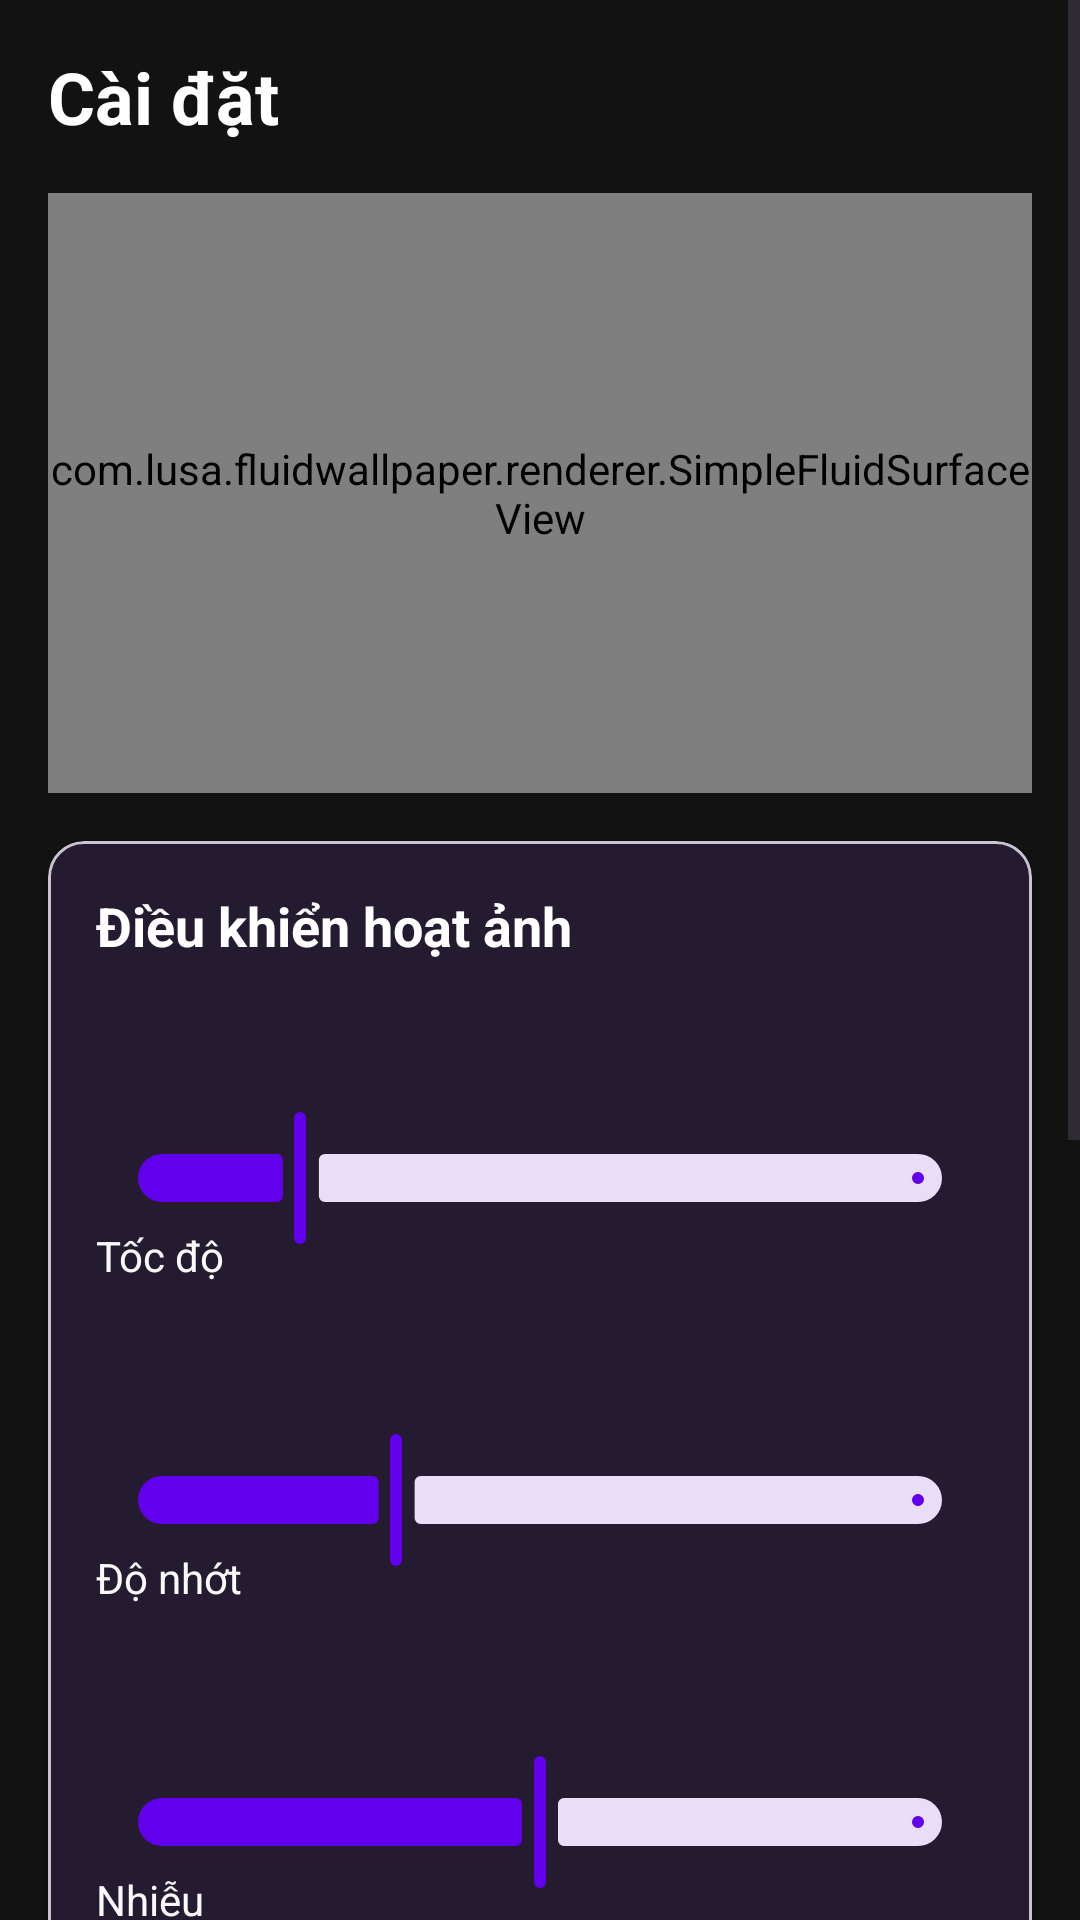

Here is an Android app screen rendered from its layout file. Give the layout XML and the strings, colors and styles it references.
<!-- AndroidManifest.xml: application theme Theme.FluidWallpaper -->
<!-- res/layout/fragment_three.xml -->
<?xml version="1.0" encoding="utf-8"?>
<ScrollView xmlns:android="http://schemas.android.com/apk/res/android"
    xmlns:app="http://schemas.android.com/apk/res-auto"
    xmlns:tools="http://schemas.android.com/tools"
    android:layout_width="match_parent"
    android:layout_height="match_parent"
    android:background="@color/background_dark">

    <androidx.constraintlayout.widget.ConstraintLayout
        android:layout_width="match_parent"
        android:layout_height="wrap_content">

        <TextView
            android:id="@+id/title"
            android:layout_width="wrap_content"
            android:layout_height="wrap_content"
            android:text="@string/menu_settings"
            android:textColor="@color/text_primary"
            android:textSize="24sp"
            android:textStyle="bold"
            android:layout_margin="16dp"
            app:layout_constraintStart_toStartOf="parent"
            app:layout_constraintTop_toTopOf="parent" />

        <com.lusa.fluidwallpaper.renderer.SimpleFluidSurfaceView
            android:id="@+id/preview_view"
            android:layout_width="0dp"
            android:layout_height="200dp"
            android:layout_margin="16dp"
            app:layout_constraintEnd_toEndOf="parent"
            app:layout_constraintStart_toStartOf="parent"
            app:layout_constraintTop_toBottomOf="@+id/title" />

        
        <com.google.android.material.card.MaterialCardView
            android:id="@+id/animation_card"
            android:layout_width="0dp"
            android:layout_height="wrap_content"
            android:layout_margin="16dp"
            app:cardBackgroundColor="@color/surface_dark"
            app:cardCornerRadius="12dp"
            app:cardElevation="4dp"
            app:layout_constraintEnd_toEndOf="parent"
            app:layout_constraintStart_toStartOf="parent"
            app:layout_constraintTop_toBottomOf="@+id/preview_view">

            <LinearLayout
                android:layout_width="match_parent"
                android:layout_height="wrap_content"
                android:orientation="vertical"
                android:padding="16dp">

                <TextView
                    android:layout_width="wrap_content"
                    android:layout_height="wrap_content"
                    android:text="Điều khiển hoạt ảnh"
                    android:textColor="@color/text_primary"
                    android:textSize="18sp"
                    android:textStyle="bold" />

                <com.google.android.material.slider.Slider
                    android:id="@+id/speed_slider"
                    android:layout_width="match_parent"
                    android:layout_height="wrap_content"
                    android:layout_marginTop="16dp"
                    android:valueFrom="10"
                    android:valueTo="500"
                    android:value="100"
                    app:labelBehavior="withinBounds"
                    app:thumbColor="@color/purple_500"
                    app:trackColorActive="@color/purple_500" />

                <TextView
                    android:layout_width="wrap_content"
                    android:layout_height="wrap_content"
                    android:text="@string/speed"
                    android:textColor="@color/color_EDF1F6"
                    android:textSize="14sp"
                    android:layout_marginTop="-8dp" />

                <com.google.android.material.slider.Slider
                    android:id="@+id/viscosity_slider"
                    android:layout_width="match_parent"
                    android:layout_height="wrap_content"
                    android:layout_marginTop="16dp"
                    android:valueFrom="10"
                    android:valueTo="300"
                    android:value="100"
                    app:labelBehavior="withinBounds"
                    app:thumbColor="@color/purple_500"
                    app:trackColorActive="@color/purple_500" />

                <TextView
                    android:layout_width="wrap_content"
                    android:layout_height="wrap_content"
                    android:text="@string/viscosity"
                    android:textColor="@color/color_EDF1F6"
                    android:textSize="14sp"
                    android:layout_marginTop="-8dp" />

                <com.google.android.material.slider.Slider
                    android:id="@+id/turbulence_slider"
                    android:layout_width="match_parent"
                    android:layout_height="wrap_content"
                    android:layout_marginTop="16dp"
                    android:valueFrom="0"
                    android:valueTo="100"
                    android:value="50"
                    app:labelBehavior="withinBounds"
                    app:thumbColor="@color/purple_500"
                    app:trackColorActive="@color/purple_500" />

                <TextView
                    android:layout_width="wrap_content"
                    android:layout_height="wrap_content"
                    android:text="@string/turbulence"
                    android:textColor="@color/color_EDF1F6"
                    android:textSize="14sp"
                    android:layout_marginTop="-8dp" />

            </LinearLayout>

        </com.google.android.material.card.MaterialCardView>

        
        <com.google.android.material.card.MaterialCardView
            android:id="@+id/settings_card"
            android:layout_width="0dp"
            android:layout_height="wrap_content"
            android:layout_margin="16dp"
            app:cardBackgroundColor="@color/surface_dark"
            app:cardCornerRadius="12dp"
            app:cardElevation="4dp"
            app:layout_constraintEnd_toEndOf="parent"
            app:layout_constraintStart_toStartOf="parent"
            app:layout_constraintTop_toBottomOf="@+id/animation_card">

            <LinearLayout
                android:layout_width="match_parent"
                android:layout_height="wrap_content"
                android:orientation="vertical"
                android:padding="16dp">

                <TextView
                    android:layout_width="wrap_content"
                    android:layout_height="wrap_content"
                    android:text="Cài đặt"
                    android:textColor="@color/text_primary"
                    android:textSize="18sp"
                    android:textStyle="bold" />

                <com.google.android.material.switchmaterial.SwitchMaterial
                    android:id="@+id/battery_save_switch"
                    android:layout_width="match_parent"
                    android:layout_height="wrap_content"
                    android:layout_marginTop="16dp"
                    android:text="@string/battery_save"
                    android:textColor="@color/text_primary" />

                <com.google.android.material.switchmaterial.SwitchMaterial
                    android:id="@+id/touch_interaction_switch"
                    android:layout_width="match_parent"
                    android:layout_height="wrap_content"
                    android:text="@string/touch_interaction"
                    android:textColor="@color/text_primary" />

                <com.google.android.material.switchmaterial.SwitchMaterial
                    android:id="@+id/gyroscope_switch"
                    android:layout_width="match_parent"
                    android:layout_height="wrap_content"
                    android:text="@string/gyroscope"
                    android:textColor="@color/text_primary" />

                <com.google.android.material.slider.Slider
                    android:id="@+id/fps_slider"
                    android:layout_width="match_parent"
                    android:layout_height="wrap_content"
                    android:layout_marginTop="16dp"
                    android:valueFrom="15"
                    android:valueTo="120"
                    android:value="60"
                    app:labelBehavior="withinBounds"
                    app:thumbColor="@color/purple_500"
                    app:trackColorActive="@color/purple_500" />

                <TextView
                    android:layout_width="wrap_content"
                    android:layout_height="wrap_content"
                    android:text="@string/fps_limit"
                    android:textColor="@color/color_EDF1F6"
                    android:textSize="14sp"
                    android:layout_marginTop="-8dp" />

            </LinearLayout>

        </com.google.android.material.card.MaterialCardView>

        
        <LinearLayout
            android:id="@+id/action_buttons"
            android:layout_width="0dp"
            android:layout_height="wrap_content"
            android:layout_margin="16dp"
            android:orientation="horizontal"
            app:layout_constraintBottom_toBottomOf="parent"
            app:layout_constraintEnd_toEndOf="parent"
            app:layout_constraintStart_toStartOf="parent"
            app:layout_constraintTop_toBottomOf="@+id/settings_card">

            <com.google.android.material.button.MaterialButton
                android:id="@+id/preview_button"
                android:layout_width="0dp"
                android:layout_height="wrap_content"
                android:layout_weight="1"
                android:layout_marginEnd="8dp"
                android:text="@string/preview"
                app:backgroundTint="@color/purple_500"
                app:cornerRadius="8dp" />

            <com.google.android.material.button.MaterialButton
                android:id="@+id/set_wallpaper_button"
                android:layout_width="0dp"
                android:layout_height="wrap_content"
                android:layout_weight="1"
                android:layout_marginStart="8dp"
                android:text="@string/set_wallpaper"
                app:backgroundTint="@color/teal_700"
                app:cornerRadius="8dp" />

        </LinearLayout>

    </androidx.constraintlayout.widget.ConstraintLayout>

</ScrollView>
<!-- resources referenced by this layout -->
<resources>
  <color name="background_dark">#FF121212</color>
  <color name="color_EDF1F6">#F9F9F9</color>
  <color name="purple_500">#FF6200EE</color>
  <color name="surface_dark">#FF1E1E1E</color>
  <color name="teal_700">#FF018786</color>
  <color name="text_primary">#FFFFFFFF</color>
  <string name="battery_save">Tiết kiệm pin</string>
  <string name="fps_limit">Giới hạn FPS</string>
  <string name="gyroscope">Cảm biến nghiêng</string>
  <string name="menu_settings">Cài đặt</string>
  <string name="preview">Xem trước</string>
  <string name="set_wallpaper">Đặt làm hình nền</string>
  <string name="speed">Tốc độ</string>
  <string name="touch_interaction">Tương tác chạm</string>
  <string name="turbulence">Nhiễu</string>
  <string name="viscosity">Độ nhớt</string>
  <style name="Theme.FluidWallpaper" parent="Theme.Material3.DayNight.NoActionBar">
          
          <item name="colorPrimary">@color/purple_500</item>
          <item name="colorPrimaryVariant">@color/purple_700</item>
          <item name="colorOnPrimary">@color/white</item>
          
          <item name="colorSecondary">@color/teal_200</item>
          <item name="colorSecondaryVariant">@color/teal_700</item>
          <item name="colorOnSecondary">@color/black</item>
          
          <item name="android:statusBarColor" tools:targetApi="l">@color/background_dark</item>
          <item name="android:windowLightStatusBar" tools:targetApi="m">false</item>
          
          <item name="android:windowBackground">@color/background_dark</item>
          <item name="colorSurface">@color/surface_dark</item>
          <item name="colorOnSurface">@color/text_primary</item>
          <item name="colorOnBackground">@color/text_primary</item>
          <item name="colorError">@color/fluid_red</item>
          <item name="colorOnError">@color/white</item>
      </style>
  <color name="purple_700">#FF3700B3</color>
  <color name="white">#FFFFFFFF</color>
  <color name="teal_200">#FF03DAC5</color>
  <color name="black">#FF000000</color>
  <color name="fluid_red">#FFF44336</color>
</resources>
